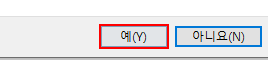
Task: 조별과제_프로젝트
Workflow: 일주일치칼로리비교

Step 1 [then]: click on the button '예(Y)' in window '다른 이름으로 저장 확인' (chrome.exe)

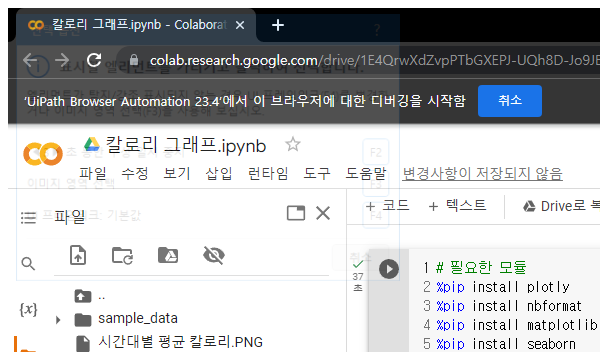
Step 2 [then]: Attach Browser 'chrome.exe 칼로리' in window '칼로리 그래프.ipynb - Colaboratory' (chrome.exe)

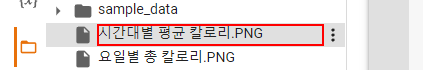
Step 3 [then]: click on the element '*.PNG' in window '칼로리 그래프.ipynb - Colaboratory' (chrome.exe)

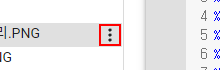
Step 4: click on the iron-icon 'icon' in window '칼로리 그래프.ipynb - Colaboratory' (chrome.exe)

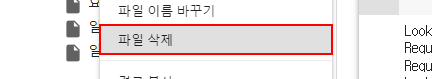
Step 5: click on the element in window '칼로리 그래프.ipynb - Colaboratory' (chrome.exe)

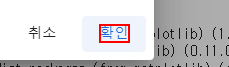
Step 6: click on the element

Step 7 [then]: click on the element '*.xlsx' in window '칼로리 그래프.ipynb - Colaboratory' (chrome.exe) (same screen as step 3)

Step 8: click on the iron-icon 'icon' in window '칼로리 그래프.ipynb - Colaboratory' (chrome.exe) (same screen as step 4)

Step 9: click on the element in window '칼로리 그래프.ipynb - Colaboratory' (chrome.exe) (same screen as step 5)

Step 10: click on the element (same screen as step 6)
